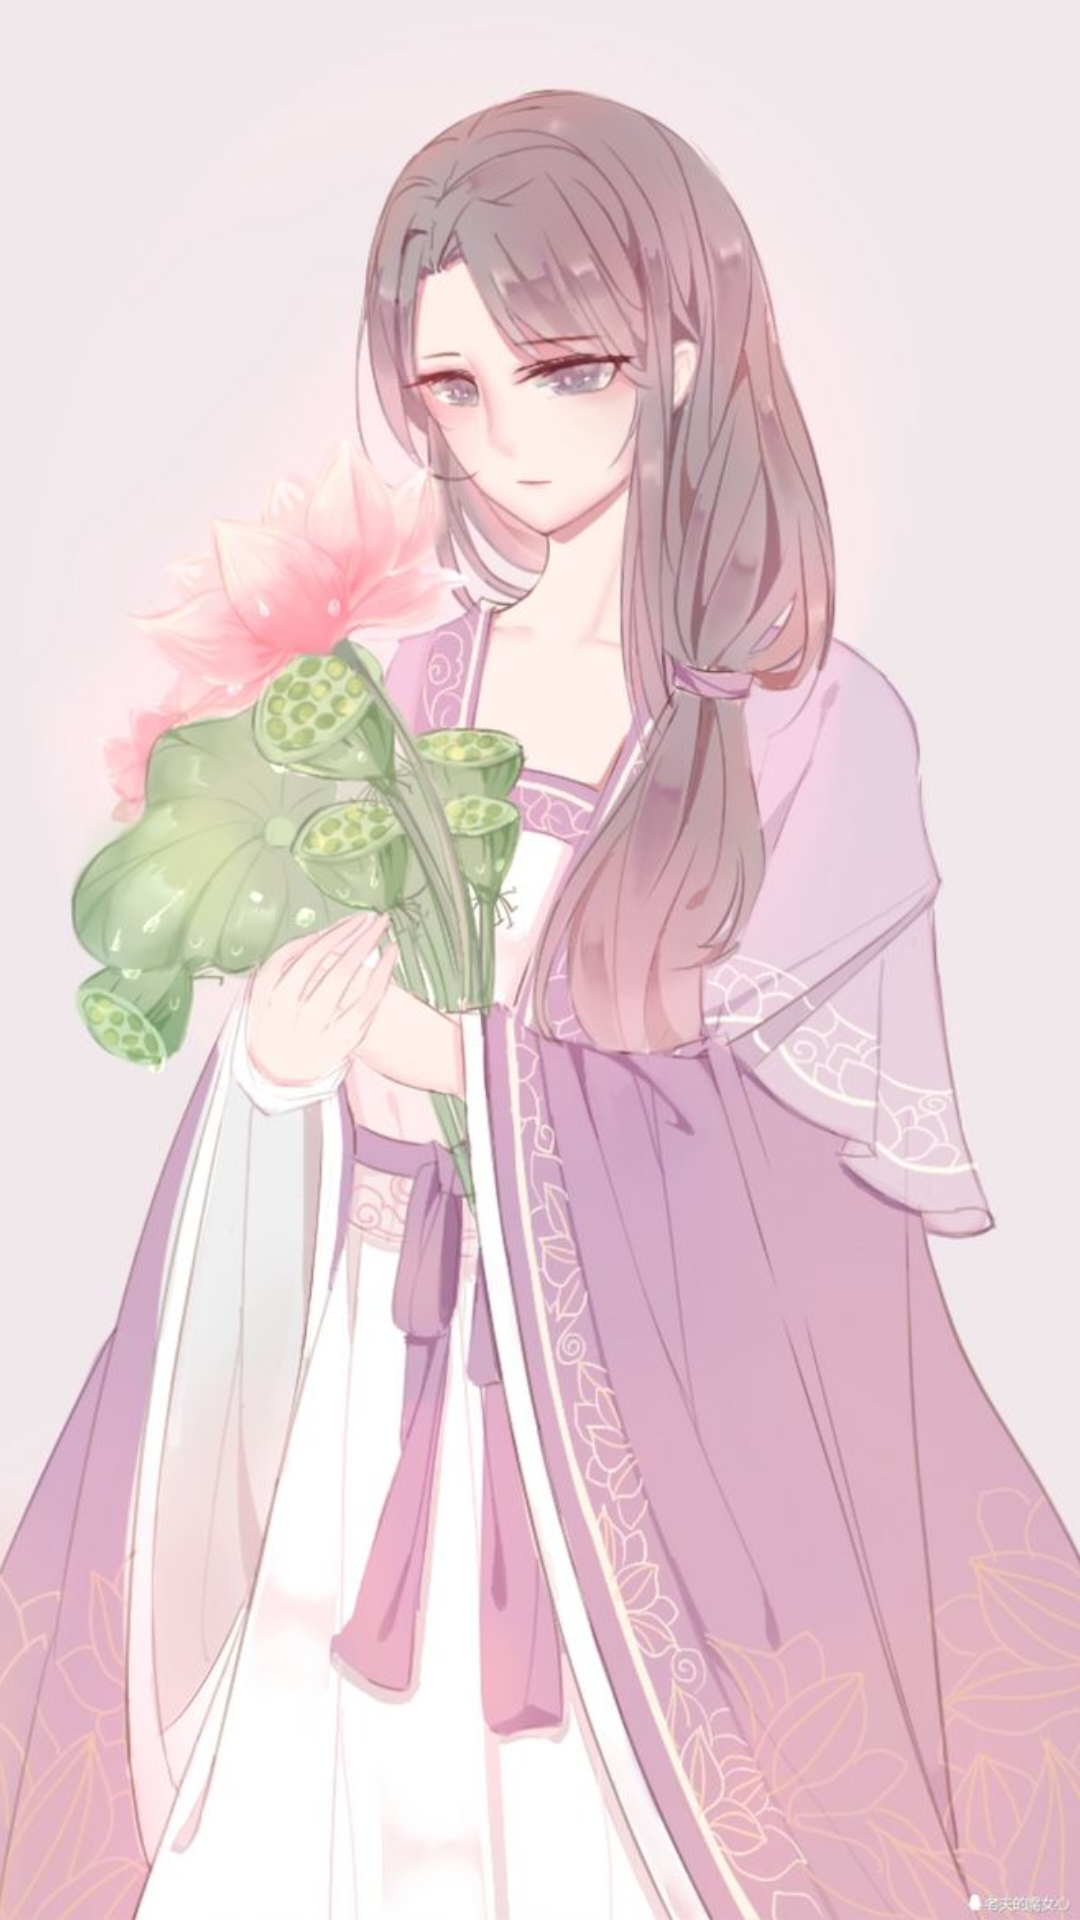

Reconstruct the res/layout file that produces this screen, plus the resources it refers to.
<!-- AndroidManifest.xml: application theme AppTheme -->
<!-- res/layout/touch_listener.xml -->
<?xml version="1.0" encoding="utf-8"?>
<RelativeLayout xmlns:android="http://schemas.android.com/apk/res/android"
xmlns:tools="http://schemas.android.com/tools"
android:layout_width="match_parent"
android:layout_height="match_parent"
android:paddingLeft="@dimen/activity_horizontal_margin"
android:paddingRight="@dimen/activity_horizontal_margin"
android:paddingTop="@dimen/activity_vertical_margin"
android:paddingBottom="@dimen/activity_vertical_margin"
tools:context=".touch.TouchListener">

<ImageView
    android:layout_width="wrap_content"
    android:layout_height="wrap_content"
    android:id="@+id/imgtouch"
    android:background="@drawable/touch"/>
</RelativeLayout>
<!-- resources referenced by this layout -->
<resources>
  <!-- drawable touch: jpg bitmap (drawable, 73179 bytes) -->
  <style name="AppTheme" parent="Theme.AppCompat.Light.DarkActionBar">
          
          <item name="colorPrimary">@color/colorPrimary</item>
          <item name="colorPrimaryDark">@color/colorPrimaryDark</item>
          <item name="colorAccent">@color/colorAccent</item>
      </style>
  <color name="colorPrimary">#008577</color>
  <color name="colorPrimaryDark">#00574B</color>
  <color name="colorAccent">#D81B60</color>
</resources>
